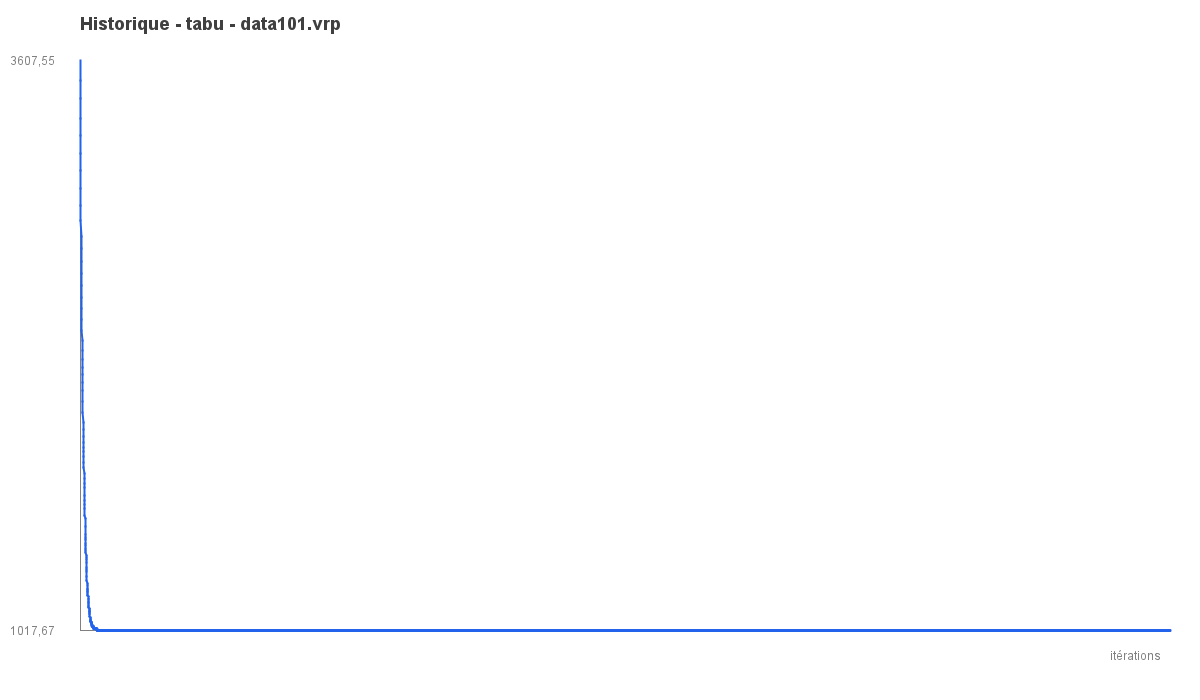

The data file committed next to this chart (first rows):
iter, best_objective
1, 3608
2, 3520
3, 3437
4, 3346
5, 3267
6, 3187
7, 3112
8, 3029
9, 2952
10, 2881
11, 2812
12, 2754
13, 2697
14, 2641
15, 2586
16, 2534
17, 2481
18, 2431
19, 2383
20, 2336
21, 2293
22, 2253
23, 2215
24, 2182
25, 2146
26, 2112
27, 2061
28, 2010
29, 1963
30, 1933
31, 1901
32, 1874
33, 1853
34, 1832
35, 1811
36, 1783
37, 1762
38, 1733
39, 1710
40, 1690
41, 1671
42, 1633
43, 1609
44, 1593
45, 1576
46, 1544
47, 1528
48, 1493
49, 1456
50, 1444
51, 1432
52, 1417
53, 1406
54, 1393
55, 1383
56, 1373
57, 1362
58, 1352
59, 1342
60, 1330
... 9,940 more rows
